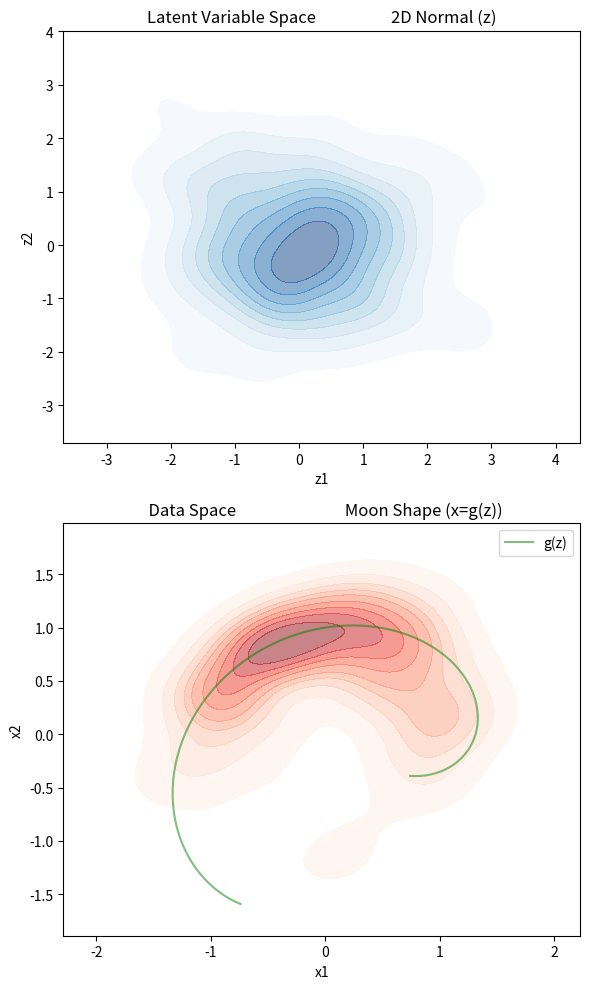

Python code for this plot:
import numpy as np
import matplotlib.pyplot as plt
import matplotlib.animation as animation
import seaborn as sns

# 采样 100 个潜变量点 (标准二维正态分布)
n_samples = 200
z1 = np.random.normal(0, 1, n_samples)
z2 = np.random.normal(0, 1, n_samples)

# 定义非线性映射 g(z)
x1 = np.sin(z1) + 0.2 * z2
x2 = np.cos(z1) + 0.2 * z2

# 创建动画，调整子图为上下排列
fig, ax = plt.subplots(2, 1, figsize=(6, 10))

# 上图：潜变量分布
ax[0].set_title("Latent Variable Space                    2D Normal (z)")
ax[0].set_xlabel("z1")
ax[0].set_ylabel("z2")

# 下图：变换后数据分布
ax[1].set_title("  Data Space                             Moon Shape (x=g(z))")
ax[1].set_xlabel("x1")
ax[1].set_ylabel("x2")

# 绘制 KDE 密度图
sns.kdeplot(x=z1, y=z2, fill=True, cmap="Blues", alpha=0.5, ax=ax[0])
sns.kdeplot(x=x1, y=x2, fill=True, cmap="Reds", alpha=0.5, ax=ax[1])

# 绘制曲线
z3 = np.linspace(-3, 3, 100)  
z4 = np.linspace(-3, 3, 100)  
x3 = np.sin(z3) + 0.2 * z4
x4 = np.cos(z3) + 0.2 * z4
ax[1].plot(x3, x4, color='green', alpha=0.5, label='g(z)')
ax[1].legend()

# 初始化散点图
scatter_top = ax[0].scatter([], [], alpha=0.5, color='blue')
scatter_bottom = ax[1].scatter([], [], alpha=0.5, color='red')

def init():
    scatter_top.set_offsets(np.empty((0, 2)))
    scatter_bottom.set_offsets(np.empty((0, 2)))
    return scatter_top, scatter_bottom

def update(frame):
    # 上图散点图逐渐减少
    scatter_top.set_offsets(np.column_stack((z1[:n_samples-frame], z2[:n_samples-frame])))
    
    # 下图散点图逐渐增加
    scatter_bottom.set_offsets(np.column_stack((x1[:frame], x2[:frame])))
    
    return scatter_top, scatter_bottom

# 创建动画
ani = animation.FuncAnimation(fig, update, frames=n_samples, init_func=init, interval=50, blit=True)
plt.tight_layout()  # 调整布局，防止标题重叠
plt.show()
